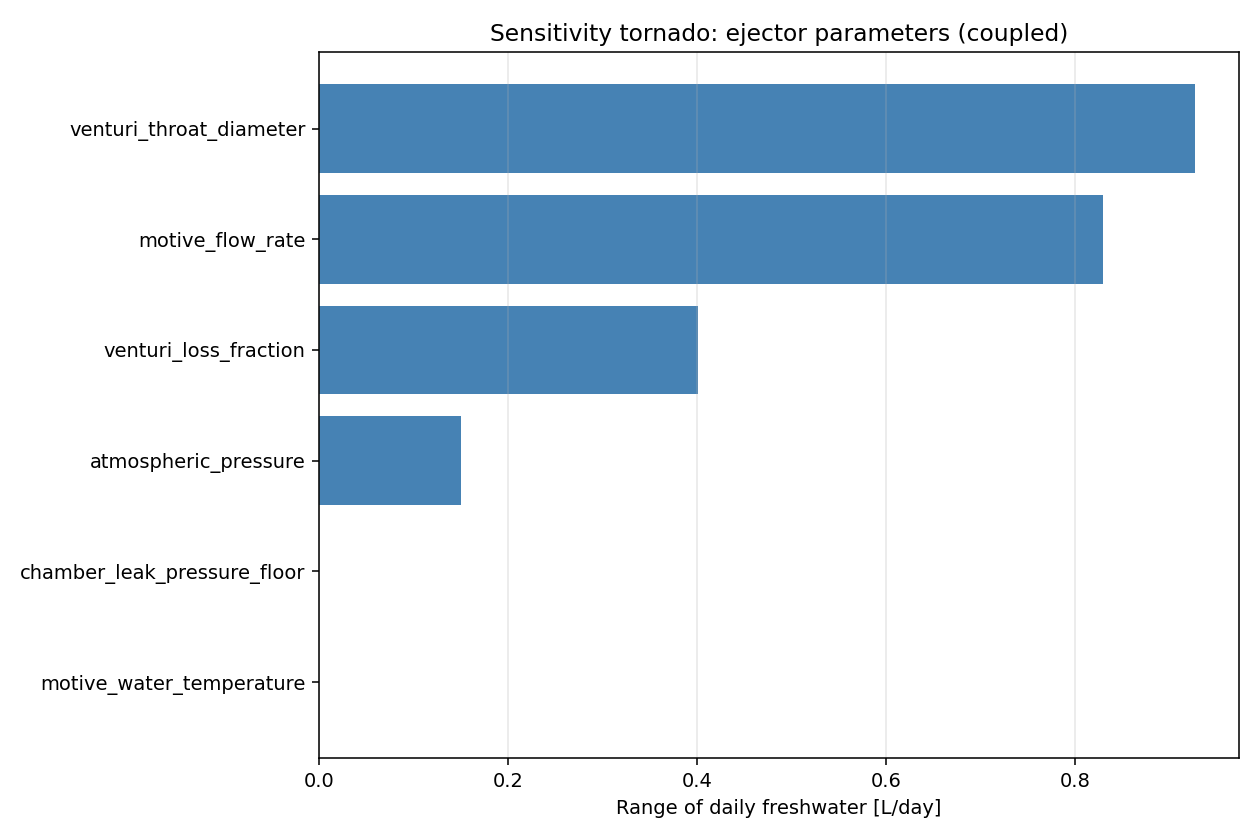

Values plotted in this chart, from the file beside it:
parameter, low_value, high_value, low_output, high_output, range_output, percent_change
venturi_throat_diameter, 0.007, 0.012, 9.617, 8.69, 0.9271, 10.08
motive_flow_rate, 0.0003, 0.001, 8.788, 9.617, 0.8296, 9.02
venturi_loss_fraction, 0.1, 0.5, 9.406, 9.005, 0.401, 4.36
atmospheric_pressure, 95000, 103000, 9.316, 9.166, 0.1502, 1.633
chamber_leak_pressure_floor, 5000, 60000, 9.197, 9.197, 0.0, 0.0
motive_water_temperature, 15.0, 45.0, 9.197, 9.197, 0.0, 0.0
